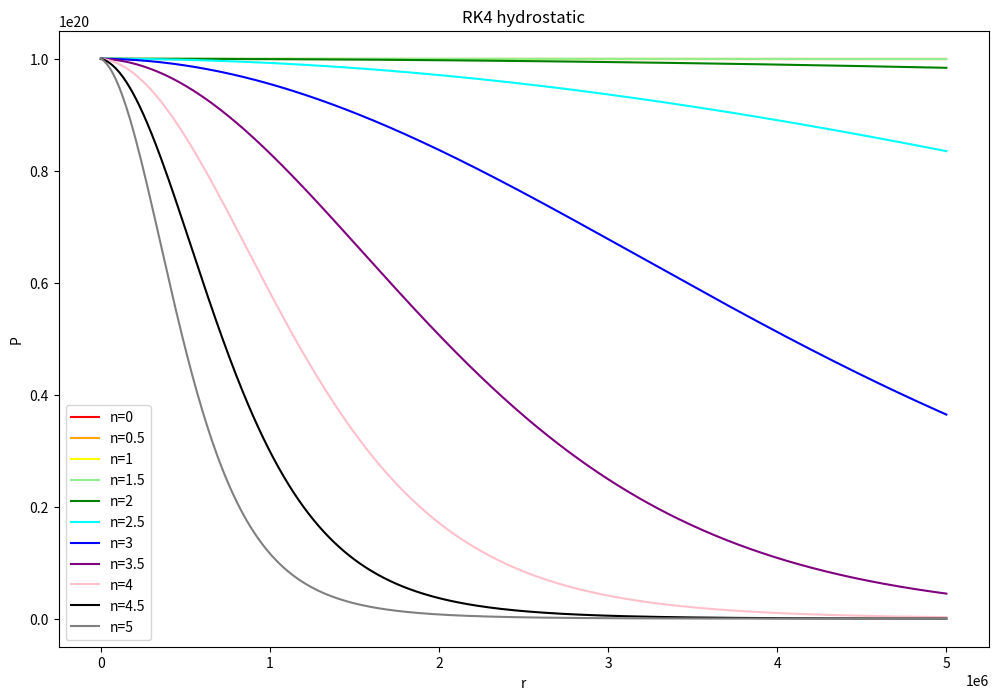

Here is the Python script that generated this plot:
import numpy as np
import matplotlib.pyplot as plt

# this is so that the state functions can be varied
def statefunc(P, K, n):
    return (P / K)**(n/(n+1))

def masscont(r, P, K, n):
    return 4 * np.pi * r**2 * statefunc(P, K, n)

def hydro(r, P, m, G, c, K, n):
    return - ( G * m * statefunc(P, K, n) / r**2 )

def tov(r, P, m, G, c, K, n):
    return - ( (G * m * statefunc(P, K, n)) / r**2 ) * ( 1 + P / (statefunc(P, K, n) * c**2) ) * ( 1 + (4 * np.pi * r**3 * P) / (m * c**2) ) * ( 1 - (2 * G * m) / (r * c**2) )**(-1)

def rungekutta4tov(masscont, starfunc, r1, m0, P0, G, c0, K, n, h, *arg):

    # constants
    c = np.array([None, 0, 1/2, 1/2, 1])
    a = np.array([[None, None, None, None],
                 [None, None, None, None],
                 [None, 1/2, None, None],
                 [None, 0, 1/2, None],
                 [None, 0, 0, 1]])
    b = np.array([None, 1/6, 1/3, 1/3, 1/6])

    # initialise the arrays to be used

    r = np.arange(0, r1 + h, h)
    # number of time steps
    steps = np.shape(r)[0]

    m = np.zeros(steps)
    P = np.zeros(steps)

    # set the initial conditions
    m[0] = m0
    P[0] = P0

    # Loop over time
    for i in range(1, steps):

        # find m using RK4 method
        # calculate the values k1 through k4
        k1 = h * masscont(r[i] + c[1]*h, P[i - 1], K, n, *arg)
        k2 = h * masscont(r[i] + c[2]*h, P[i - 1], K, n, *arg)
        k3 = h * masscont(r[i] + c[3]*h, P[i - 1], K, n, *arg)
        k4 = h * masscont(r[i] + c[4]*h, P[i - 1], K, n, *arg)

        # find next value for m
        m[i] = m[i - 1] + b[1]*k1 + b[2]*k2 + b[3]*k3 + b[4]*k4

        # find P using RK4 method
        # calculate the values k1 through k4
        k1 = h * starfunc(r[i] + c[1] * h, P[i - 1], m[i], G, c0, K, n, *arg)
        k2 = h * starfunc(r[i] + c[2] * h, P[i - 1] + a[2, 1] * k1, m[i], G, c0, K, n, *arg)
        k3 = h * starfunc(r[i] + c[3] * h, P[i - 1] + a[3, 1] * k1 + a[3, 2] * k2, m[i], G, c0, K, n, *arg)
        k4 = h * starfunc(r[i] + c[4] * h, P[i - 1] + a[4, 1] * k1 + a[4, 2] * k2 + a[4, 3] * k3, m[i], G, c0, K, n, *arg)

        # find next value for m
        P[i] = P[i - 1] + b[1] * k1 + b[2] * k2 + b[3] * k3 + b[4] * k4

    return (r, P)

# outputs for different values of n
n_list = [0, 0.5, 1, 1.5, 2, 2.5, 3, 3.5, 4, 4.5, 5]
colours = ['r', 'orange', 'yellow', 'lightgreen', 'g', 'cyan', 'b', 'purple', 'pink', 'k', 'gray']

# plot configs
plt.figure(figsize=(12, 8))

for n, c in zip(n_list, colours):

    # run RK4
    r, P = rungekutta4tov(masscont, tov, 5e6, 1, 1e20, 6.67e-11, 3e8, 1e9, n, 10000)

    # switch to density
    #rho = (P / 5e6)**(n/(n+1))

    # plot curve
    plt.plot(r, P, c=c, label='n={0}'.format(n))

'''
# run RK4
r, P = rungekutta4tov(masscont, hydro, 7e9, 1, 1e20, 6.67e-11, 3e8, 1e9, 1.5, 10000)
#r, P = rungekutta4tov(masscont, tov, 700, 1, 5000, 6.67e-3, 3, 1, 1.5, 1)
# plot curve
plt.plot(r, P, c='r', label='n=1.5')
'''

# plot configs
plt.title('RK4 hydrostatic')
plt.xlabel('r')
plt.ylabel('P')
plt.legend()
plt.show()